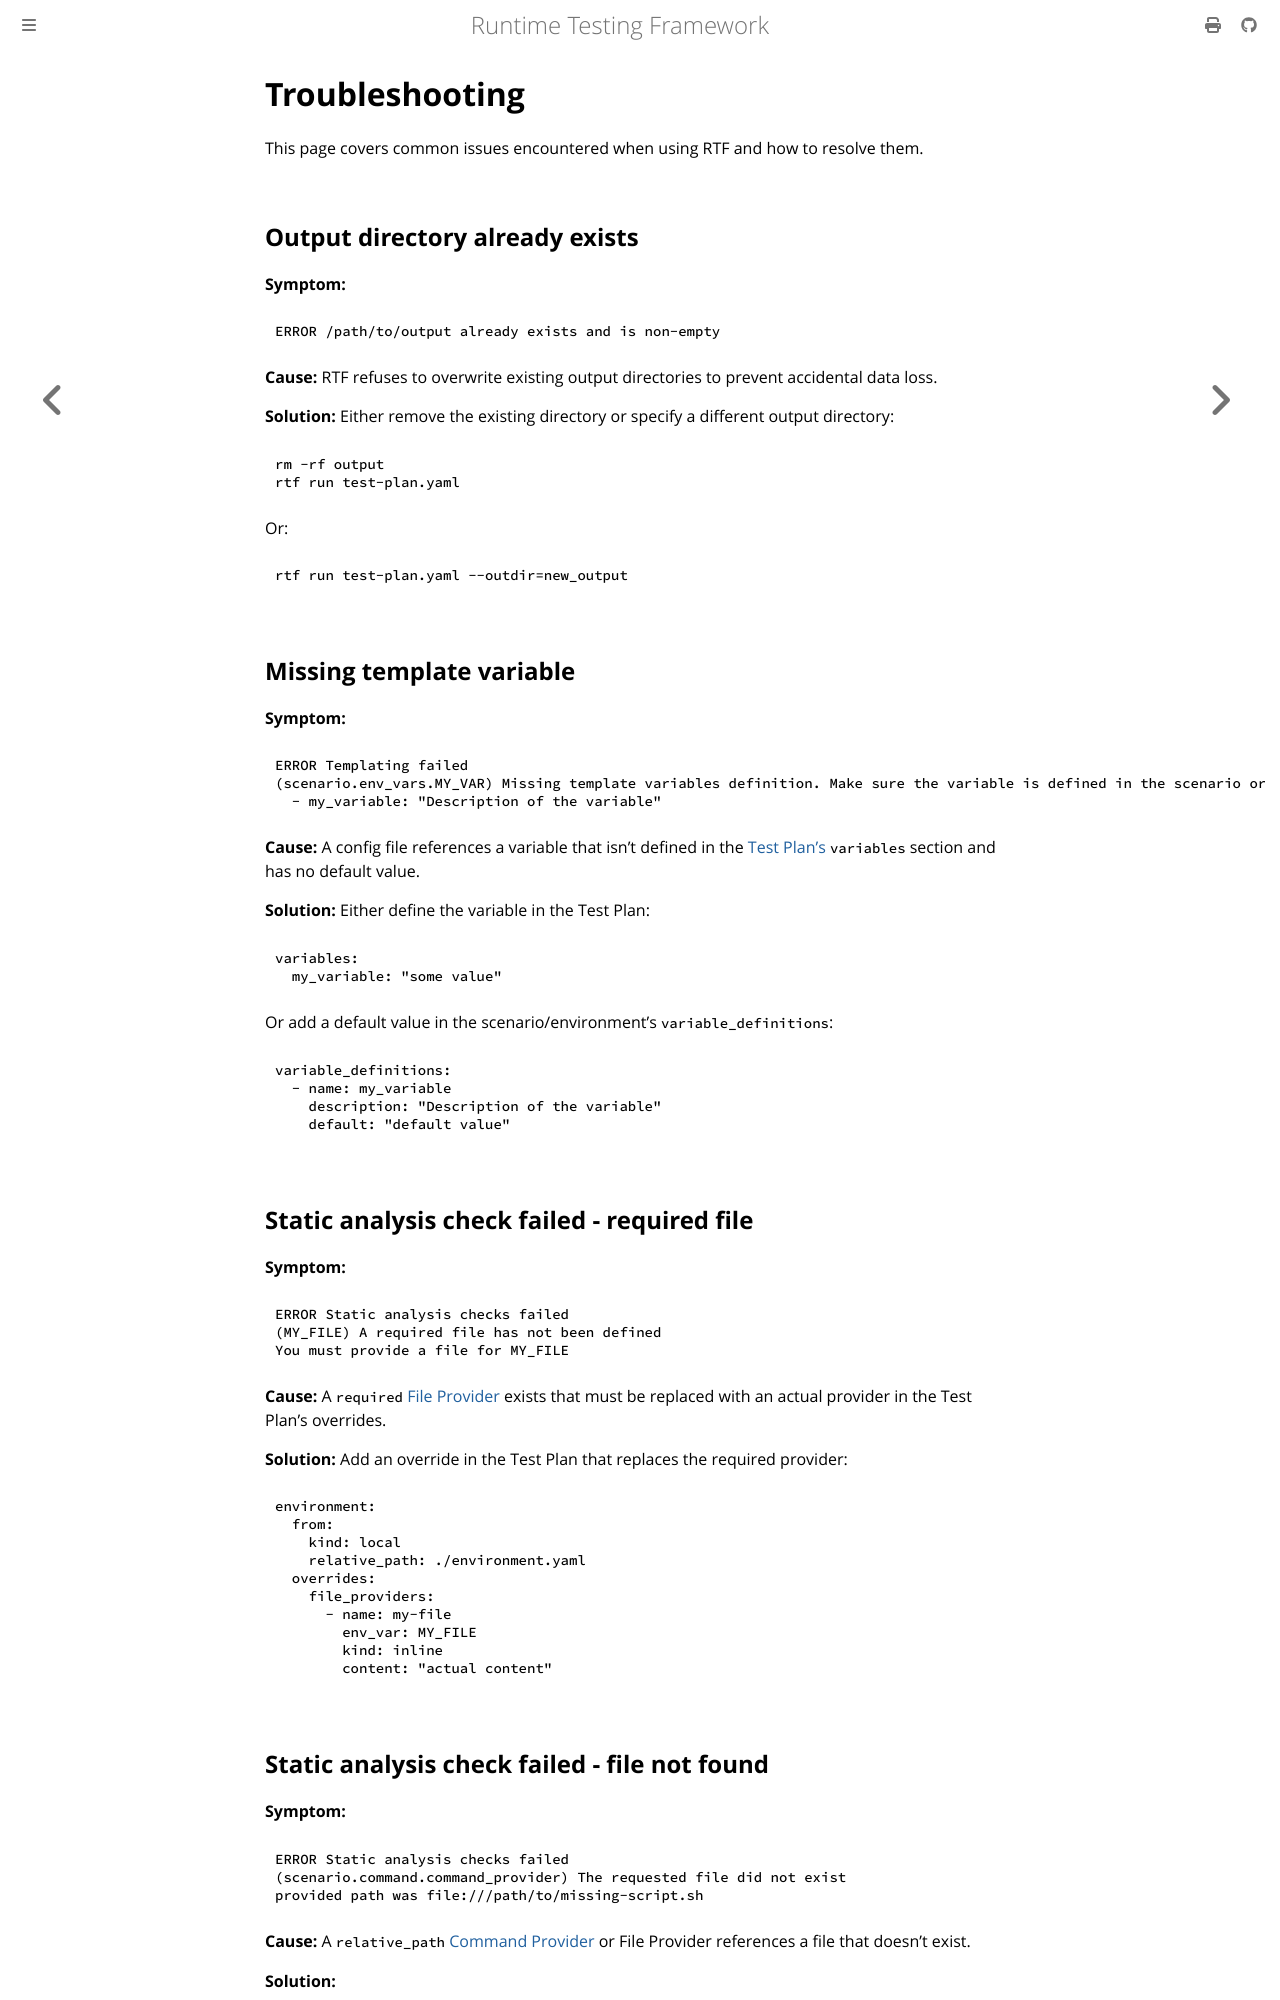

repository: apollographql/runtime-testing-framework · page: howto/troubleshooting.html · generator: mdbook

<!-- diataxis-type: howto -->

# Troubleshooting

This page covers common issues encountered when using RTF and how to resolve them.

## Output directory already exists

**Symptom:**

```text
ERROR /path/to/output already exists and is non-empty
```

**Cause:** RTF refuses to overwrite existing output directories to prevent accidental data loss.

**Solution:** Either remove the existing directory or specify a different output directory:

```bash
rm -rf output
rtf run test-plan.yaml
```

Or:

```bash
rtf run test-plan.yaml --outdir=new_output
```

## Missing template variable

**Symptom:**

```text
ERROR Templating failed
(scenario.env_vars.MY_VAR) Missing template variables definition. Make sure the variable is defined in the scenario or environment config variable definitions
  - my_variable: "Description of the variable"
```

**Cause:** A config file references a variable that isn't defined in the [Test Plan's][0]
`variables` section and has no default value.

**Solution:** Either define the variable in the Test Plan:

```yaml
variables:
  my_variable: "some value"
```

Or add a default value in the scenario/environment's `variable_definitions`:

```yaml
variable_definitions:
  - name: my_variable
    description: "Description of the variable"
    default: "default value"
```

## Static analysis check failed - required file

**Symptom:**

```text
ERROR Static analysis checks failed
(MY_FILE) A required file has not been defined
You must provide a file for MY_FILE
```

**Cause:** A `required` [File Provider][1] exists that must be replaced with an actual provider in
the Test Plan's overrides.

**Solution:** Add an override in the Test Plan that replaces the required provider:

```yaml
environment:
  from:
    kind: local
    relative_path: ./environment.yaml
  overrides:
    file_providers:
      - name: my-file
        env_var: MY_FILE
        kind: inline
        content: "actual content"
```
